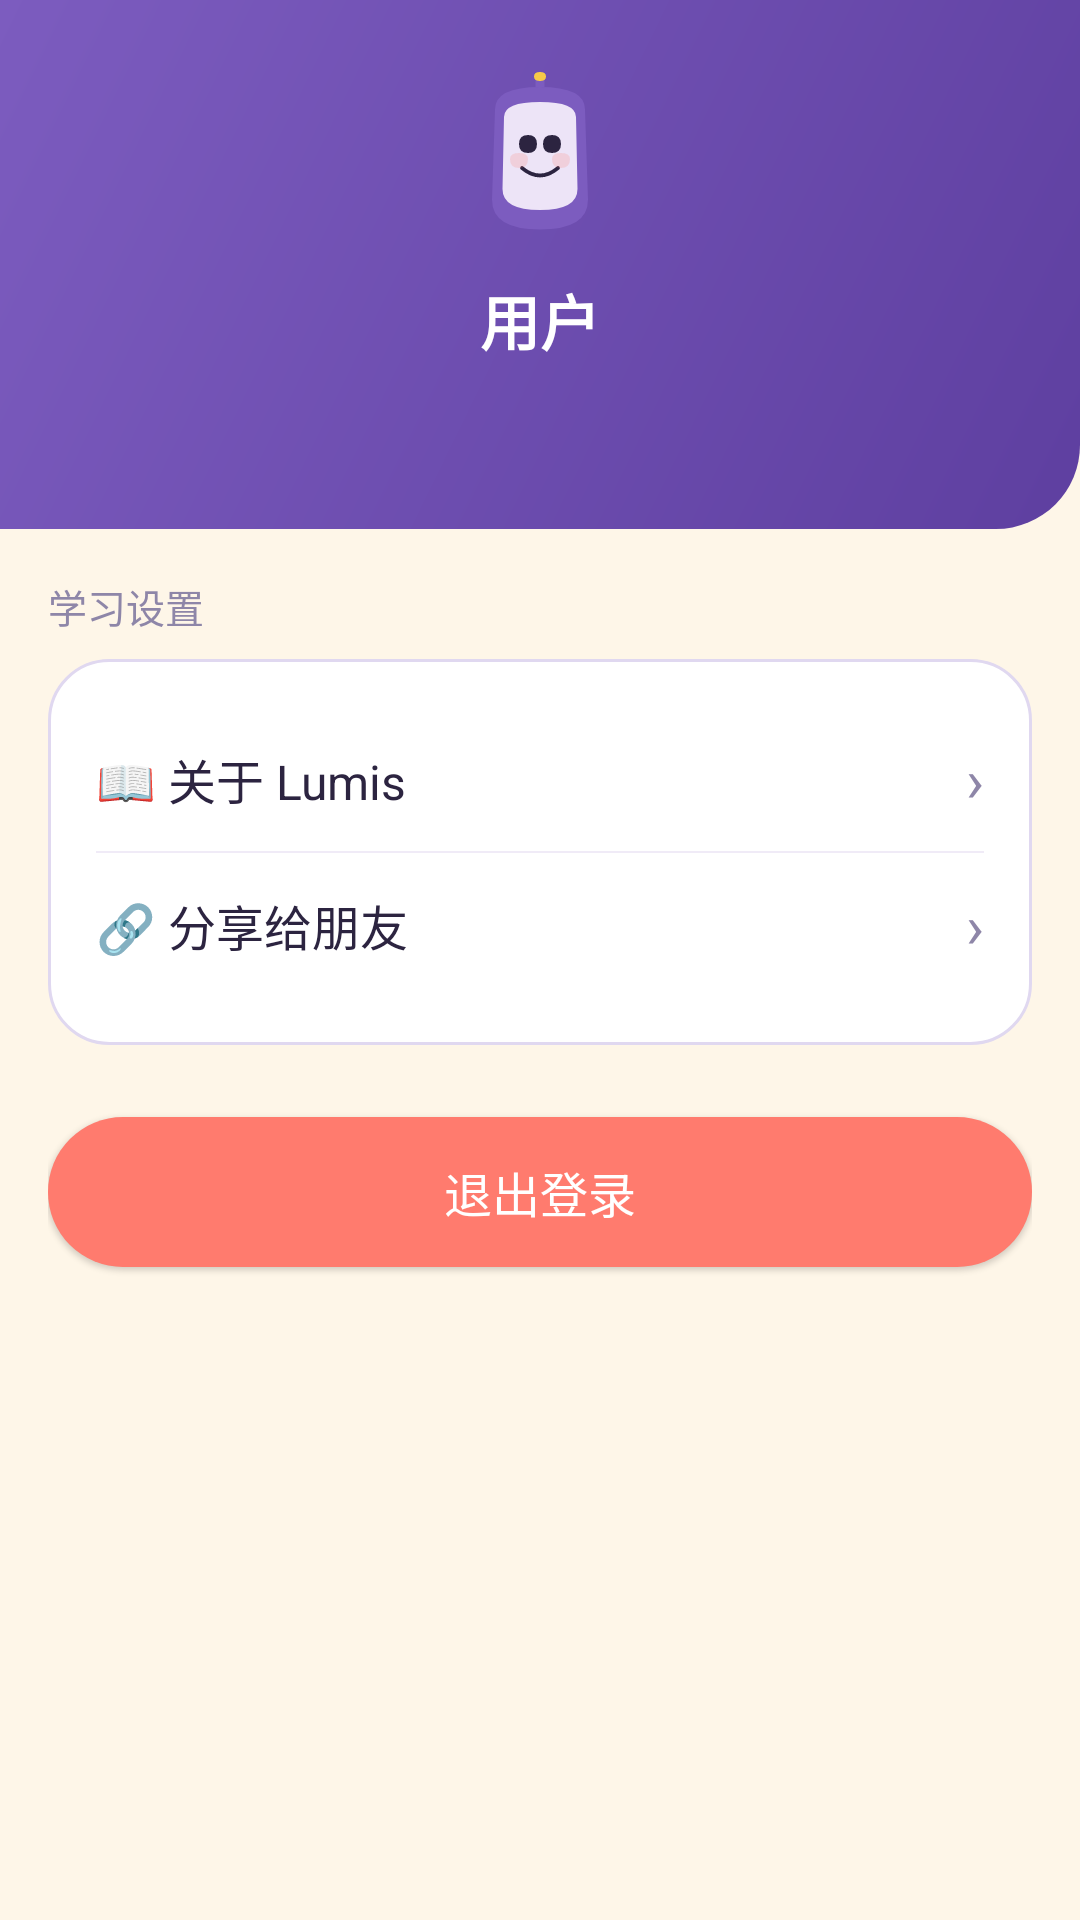

Write the Android layout XML for this screen, with the resource values it uses.
<!-- AndroidManifest.xml: application theme Theme.Lumis -->
<!-- res/layout/activity_settings.xml -->
<?xml version="1.0" encoding="utf-8"?>
<ScrollView xmlns:android="http://schemas.android.com/apk/res/android"
    xmlns:app="http://schemas.android.com/apk/res-auto"
    android:layout_width="match_parent"
    android:layout_height="match_parent"
    android:background="@color/cream"
    android:fillViewport="true">

    <LinearLayout
        android:layout_width="match_parent"
        android:layout_height="wrap_content"
        android:orientation="vertical">

        
        <LinearLayout
            android:layout_width="match_parent"
            android:layout_height="wrap_content"
            android:background="@drawable/bg_settings_header"
            android:orientation="vertical"
            android:paddingHorizontal="@dimen/spacing_xl"
            android:paddingTop="@dimen/spacing_lg"
            android:paddingBottom="@dimen/spacing_xl"
            android:gravity="center_horizontal">

            <ImageView
                android:layout_width="60dp"
                android:layout_height="60dp"
                android:src="@drawable/lumis_face_idle"
                android:contentDescription="Lumis" />

            <TextView
                android:id="@+id/tvSettingsName"
                android:layout_width="wrap_content"
                android:layout_height="wrap_content"
                android:layout_marginTop="@dimen/spacing_sm"
                android:text="用户"
                android:textColor="@color/text_on_purple"
                android:textSize="20sp"
                android:textStyle="bold" />

            <TextView
                android:id="@+id/tvSettingsEmail"
                android:layout_width="wrap_content"
                android:layout_height="wrap_content"
                android:layout_marginTop="@dimen/spacing_xs"
                android:text=""
                android:textColor="#B5B0CC"
                android:textSize="14sp" />
        </LinearLayout>

        <LinearLayout
            android:layout_width="match_parent"
            android:layout_height="wrap_content"
            android:orientation="vertical"
            android:padding="@dimen/spacing_md">

            
            <TextView
                android:layout_width="wrap_content"
                android:layout_height="wrap_content"
                android:layout_marginBottom="@dimen/spacing_sm"
                android:text="学习设置"
                android:textColor="@color/text_soft"
                android:textSize="13sp" />

            <LinearLayout
                android:layout_width="match_parent"
                android:layout_height="wrap_content"
                android:orientation="vertical"
                android:background="@drawable/bg_user_card"
                android:padding="@dimen/spacing_md"
                android:layout_marginBottom="@dimen/spacing_lg">

                
                <LinearLayout
                    android:id="@+id/btnAboutLink"
                    android:layout_width="match_parent"
                    android:layout_height="48dp"
                    android:orientation="horizontal"
                    android:gravity="center_vertical"
                    android:clickable="true"
                    android:focusable="true">

                    <TextView
                        android:layout_width="0dp"
                        android:layout_height="wrap_content"
                        android:layout_weight="1"
                        android:text="📖 关于 Lumis"
                        android:textColor="@color/text_main"
                        android:textSize="16sp" />

                    <TextView
                        android:layout_width="wrap_content"
                        android:layout_height="wrap_content"
                        android:text="›"
                        android:textColor="@color/text_soft"
                        android:textSize="20sp" />
                </LinearLayout>

                <View
                    android:layout_width="match_parent"
                    android:layout_height="0.5dp"
                    android:background="#F0EBF7" />

                
                <LinearLayout
                    android:id="@+id/btnShareLink"
                    android:layout_width="match_parent"
                    android:layout_height="48dp"
                    android:orientation="horizontal"
                    android:gravity="center_vertical"
                    android:clickable="true"
                    android:focusable="true">

                    <TextView
                        android:layout_width="0dp"
                        android:layout_height="wrap_content"
                        android:layout_weight="1"
                        android:text="🔗 分享给朋友"
                        android:textColor="@color/text_main"
                        android:textSize="16sp" />

                    <TextView
                        android:layout_width="wrap_content"
                        android:layout_height="wrap_content"
                        android:text="›"
                        android:textColor="@color/text_soft"
                        android:textSize="20sp" />
                </LinearLayout>
            </LinearLayout>

            
            <androidx.appcompat.widget.AppCompatButton
                android:id="@+id/btnLogout"
                android:layout_width="match_parent"
                android:layout_height="@dimen/button_height"
                android:layout_marginBottom="@dimen/spacing_lg"
                android:background="@drawable/btn_coral"
                android:text="退出登录"
                android:textColor="@color/text_on_purple"
                android:textSize="16sp"
                android:textAllCaps="false"
                android:elevation="1dp"
                android:stateListAnimator="@null" />

        </LinearLayout>
    </LinearLayout>
</ScrollView>
<!-- resources referenced by this layout -->
<resources>
  <color name="cream">#FEF6E8</color>
  <color name="text_main">#2C2440</color>
  <color name="text_on_purple">#FFFFFF</color>
  <color name="text_soft">#8E86A8</color>
  <dimen name="button_height">50dp</dimen>
  <dimen name="spacing_lg">24dp</dimen>
  <dimen name="spacing_md">16dp</dimen>
  <dimen name="spacing_sm">8dp</dimen>
  <dimen name="spacing_xl">32dp</dimen>
  <dimen name="spacing_xs">4dp</dimen>
  <!-- drawable bg_settings_header (drawable) -->
  <?xml version="1.0" encoding="utf-8"?>
  <shape xmlns:android="http://schemas.android.com/apk/res/android">
      <gradient
          android:angle="135"
          android:startColor="#5E3FA0"
          android:endColor="#7C5CBF"
          android:type="linear" />
      <corners android:bottomLeftRadius="@dimen/corner_lg" />
      <corners android:bottomRightRadius="@dimen/corner_lg" />
  </shape>
  <!-- drawable bg_user_card (drawable) -->
  <?xml version="1.0" encoding="utf-8"?>
  <shape xmlns:android="http://schemas.android.com/apk/res/android">
      <solid android:color="#FFFFFF" />
      <corners android:radius="@dimen/corner_md" />
      <stroke android:width="1dp" android:color="#E0D8F0" />
  </shape>
  <!-- drawable btn_coral (drawable) -->
  <?xml version="1.0" encoding="utf-8"?>
  <shape xmlns:android="http://schemas.android.com/apk/res/android">
      <solid android:color="#FF7B6E" />
      <corners android:radius="@dimen/corner_xl" />
  </shape>
  <style name="Theme.Lumis" parent="Theme.MaterialComponents.DayNight.NoActionBar">
          <item name="colorPrimary">@color/purple</item>
          <item name="colorPrimaryVariant">@color/purple_dark</item>
          <item name="colorOnPrimary">@color/text_on_purple</item>
          <item name="colorSecondary">@color/gold</item>
          <item name="colorOnSecondary">@color/text_on_gold</item>
          <item name="android:statusBarColor">@color/cream</item>
          <item name="android:navigationBarColor">@color/cream</item>
          <item name="android:windowBackground">@color/cream</item>
          <item name="android:textColorPrimary">@color/text_main</item>
          <item name="android:textColorSecondary">@color/text_mid</item>
          <item name="android:textColorHint">@color/text_soft</item>
          <item name="android:windowLightStatusBar">true</item>
      </style>
  <dimen name="corner_lg">28dp</dimen>
  <dimen name="corner_md">20dp</dimen>
  <dimen name="corner_xl">40dp</dimen>
  <color name="purple">#7C5CBF</color>
  <color name="purple_dark">#5E3FA0</color>
  <color name="gold">#F7C948</color>
  <color name="text_on_gold">#5E4B1A</color>
  <color name="text_mid">#5A5278</color>
</resources>
